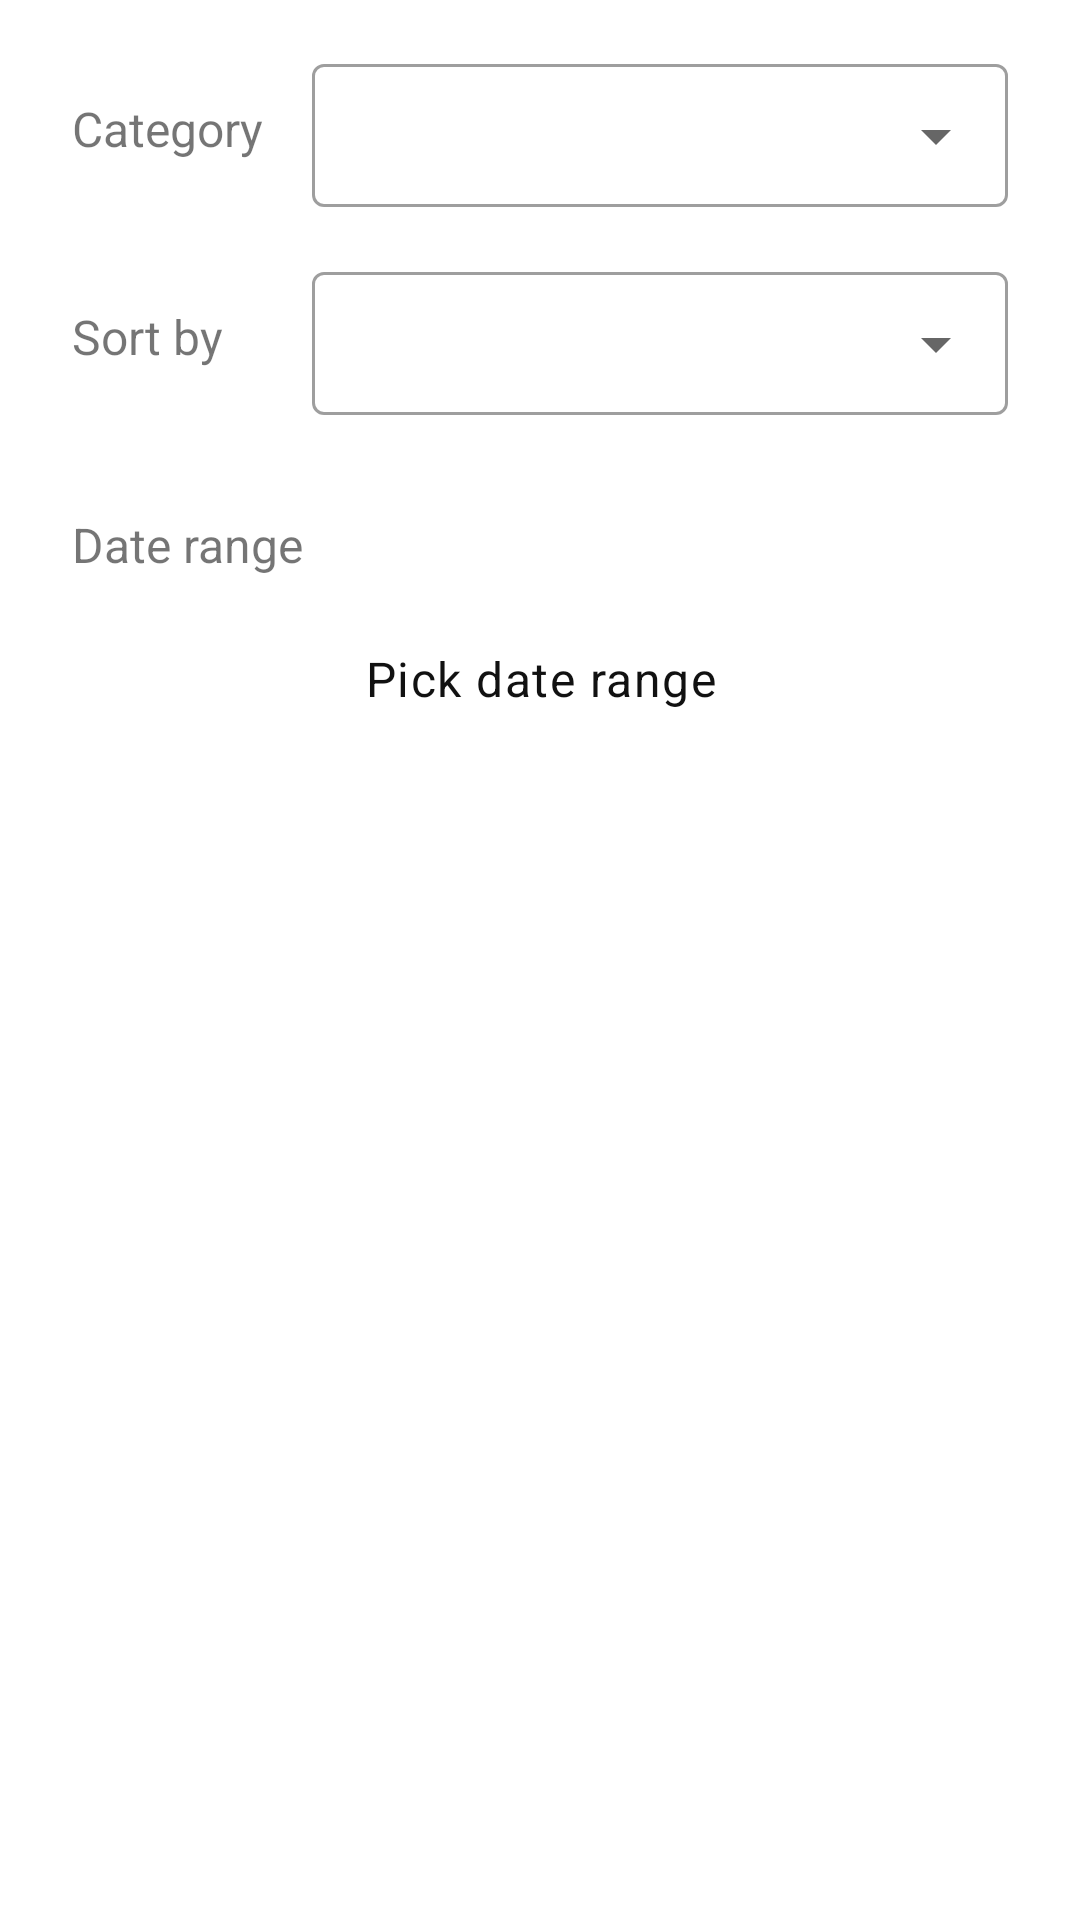

Write the Android layout XML for this screen, with the resource values it uses.
<!-- AndroidManifest.xml: application theme Theme.Hishab -->
<!-- res/layout/filter_dialog.xml -->
<?xml version="1.0" encoding="utf-8"?>
<androidx.constraintlayout.widget.ConstraintLayout xmlns:android="http://schemas.android.com/apk/res/android"
    xmlns:app="http://schemas.android.com/apk/res-auto"
    android:layout_width="match_parent"
    android:layout_height="wrap_content"
    android:paddingHorizontal="24dp"
    android:paddingVertical="16dp">

    <TextView
        android:id="@+id/textView"
        android:layout_width="wrap_content"
        android:layout_height="wrap_content"
        android:text="@string/category"
        android:textSize="16sp"
        app:layout_constraintBottom_toBottomOf="@+id/textInputLayout"
        app:layout_constraintStart_toStartOf="parent"
        app:layout_constraintTop_toTopOf="@+id/textInputLayout" />

    <com.google.android.material.textfield.TextInputLayout
        android:id="@+id/textInputLayout"
        style="@style/Widget.MaterialComponents.TextInputLayout.OutlinedBox.Dense.ExposedDropdownMenu"
        android:layout_width="0dp"
        android:layout_height="wrap_content"
        android:layout_marginStart="16dp"
        app:layout_constraintEnd_toEndOf="parent"
        app:layout_constraintStart_toEndOf="@id/textView"
        app:layout_constraintTop_toTopOf="parent">

        <AutoCompleteTextView
            android:id="@+id/filter_category"
            android:layout_width="match_parent"
            android:layout_height="wrap_content"
            android:inputType="none"
            android:textAlignment="center" />

    </com.google.android.material.textfield.TextInputLayout>

    <TextView
        android:id="@+id/textView2"
        android:layout_width="wrap_content"
        android:layout_height="wrap_content"
        android:text="@string/sort_by"
        android:textSize="16sp"
        app:layout_constraintBottom_toBottomOf="@+id/textInputLayout2"
        app:layout_constraintStart_toStartOf="parent"
        app:layout_constraintTop_toTopOf="@+id/textInputLayout2" />

    <com.google.android.material.textfield.TextInputLayout
        android:id="@+id/textInputLayout2"
        style="@style/Widget.MaterialComponents.TextInputLayout.OutlinedBox.Dense.ExposedDropdownMenu"
        android:layout_width="0dp"
        android:layout_height="wrap_content"
        android:layout_marginTop="16dp"
        app:layout_constraintEnd_toEndOf="parent"
        app:layout_constraintStart_toStartOf="@id/textInputLayout"
        app:layout_constraintTop_toBottomOf="@+id/textInputLayout">

        <AutoCompleteTextView
            android:id="@+id/filter_sortBy"
            android:layout_width="match_parent"
            android:layout_height="wrap_content"
            android:inputType="none"
            android:textAlignment="center" />

    </com.google.android.material.textfield.TextInputLayout>

    <TextView
        android:id="@+id/textView4"
        android:layout_width="wrap_content"
        android:layout_height="wrap_content"
        android:layout_marginTop="32dp"
        android:text="@string/date_range"
        android:textSize="16sp"
        app:layout_constraintStart_toStartOf="parent"
        app:layout_constraintTop_toBottomOf="@id/textInputLayout2" />

    <Button
        android:id="@+id/filter_dateRange"
        style="@style/Widget.MaterialComponents.Button.OutlinedButton"
        android:layout_width="match_parent"
        android:layout_height="wrap_content"
        android:layout_marginTop="10dp"
        android:padding="13dp"
        android:text="Pick date range"
        android:textAllCaps="false"
        android:textAppearance="@style/TextAppearance.MaterialComponents.Body1"
        android:textColor="?attr/colorBlackWhite"
        app:layout_constraintEnd_toEndOf="parent"
        app:layout_constraintStart_toStartOf="parent"
        app:layout_constraintTop_toBottomOf="@id/textView4"
        app:strokeColor="?attr/colorPrimary"
        app:strokeWidth="2dp" />

</androidx.constraintlayout.widget.ConstraintLayout>
<!-- resources referenced by this layout -->
<resources>
  <string name="category">Category</string>
  <string name="date_range">Date range</string>
  <string name="sort_by">Sort by</string>
  <style name="Theme.Hishab" parent="Theme.MaterialComponents.DayNight.NoActionBar">
          
          <item name="colorPrimary">@color/blue_300</item>
          <item name="colorPrimaryVariant">@color/blue_300</item>
          <item name="colorOnPrimary">@color/white</item>
  
          
          <item name="colorSecondary">@color/blue_300</item>
          <item name="colorSecondaryVariant">@color/blue_300</item>
          <item name="colorOnSecondary">@color/white</item>
  
          
          <item name="android:windowBackground">?attr/bgColor</item>
          <item name="android:colorBackground">?attr/bgColor</item>
  
          
          <item name="android:statusBarColor" tools:targetApi="l">?attr/bgColor</item>
          <item name="android:windowLightStatusBar">true</item>
  
          
          <item name="bgColor">@color/white</item>
          <item name="colorBlackWhite">@color/dark_black</item>
          <item name="surfaceColor">@color/white</item>
  
          
          <item name="bottomSheetDialogTheme">@style/AppBottomSheetDialogTheme</item>
  
      </style>
  <color name="blue_300">#727CF5</color>
  <color name="white">#FFFFFF</color>
  <color name="dark_black">#111111</color>
  <style name="AppBottomSheetDialogTheme" parent="Theme.Design.Light.BottomSheetDialog">
          <item name="bottomSheetStyle">@style/AppModalStyle</item>
      </style>
  <style name="AppModalStyle" parent="Widget.Design.BottomSheet.Modal">
          <item name="android:background">@android:color/transparent</item>
      </style>
</resources>
